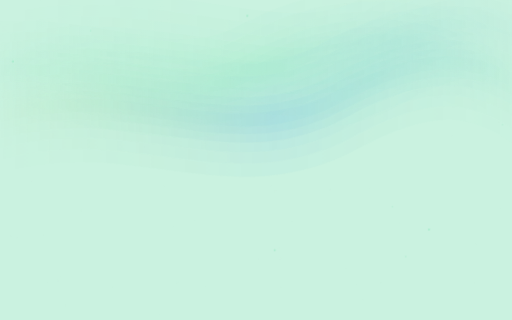
t = 0.00 s
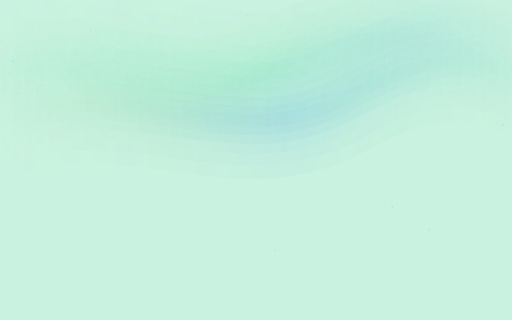
t = 1.67 s
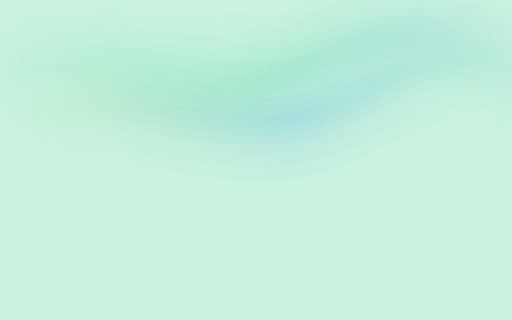
t = 3.33 s
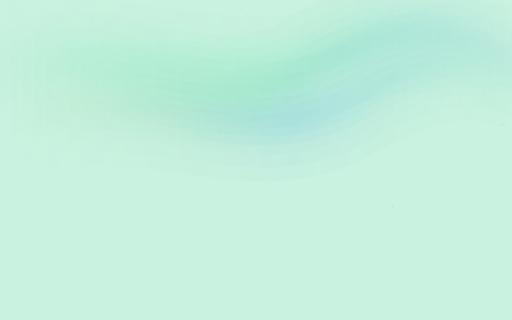
t = 5.00 s
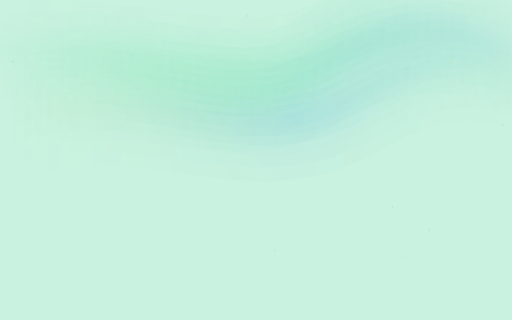
t = 6.67 s
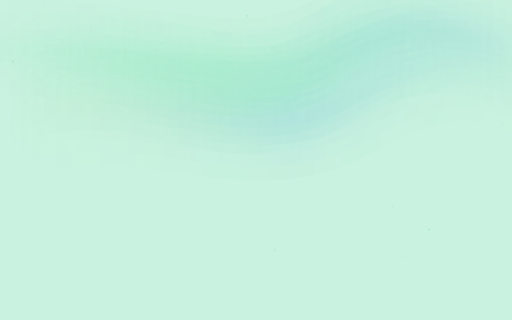
t = 8.33 s

The animated SVG that drew these frames (rendered in a browser with its animation timeline set to each time). Animation: 3 CSS @keyframes rules; frames cover the first 8.33 s, repeats indefinitely.

<svg width="1600" height="900" xmlns="http://www.w3.org/2000/svg" viewBox="0 0 1600 1000" preserveAspectRatio="xMidYMid slice"><defs><linearGradient id="a1" x1="0" x2="1"><stop offset="0" stop-color="#65e2a9" stop-opacity="0"/><stop offset=".5" stop-color="#65e2a9"/><stop offset="1" stop-color="#52aae0" stop-opacity="0"/></linearGradient><linearGradient id="a2" x1="0" x2="1"><stop offset="0" stop-color="#98d864" stop-opacity="0"/><stop offset=".5" stop-color="#52aae0"/><stop offset="1" stop-color="#65e2a9" stop-opacity="0"/></linearGradient></defs><style>.bg{fill:#caf2e0}.lo{opacity:.55}@media (prefers-color-scheme: dark){.bg{fill:#091b13}.lo{opacity:.8}}@keyframes sway{0%,100%{transform:translateX(-120px) scaleY(1)}50%{transform:translateX(120px) scaleY(1.25)}}@keyframes glowp{0%,100%{opacity:.35}50%{opacity:.75}}.band{animation:sway ease-in-out infinite,glowp ease-in-out infinite;transform-box:fill-box;transform-origin:center}@keyframes tw{0%,100%{opacity:.3}50%{opacity:1}}.t0{animation:tw 4s ease-in-out infinite}.t1{animation:tw 5.5s ease-in-out infinite -1.5s}.t2{animation:tw 7s ease-in-out infinite -3s}.t3{animation:tw 9s ease-in-out infinite -5s}</style><rect class="bg" width="1600" height="1000"/><g class="lo"><g class="band" style="animation-duration:26s,18.2s;animation-delay:-3s" fill="none" stroke="url(#a1)" stroke-linecap="round"><path d="M-100 260 C300 120 600 380 900 220 S1500 120 1700 260" stroke-width="300" opacity="0.1"/><path d="M-100 260 C300 120 600 380 900 220 S1500 120 1700 260" stroke-width="230" opacity="0.1"/><path d="M-100 260 C300 120 600 380 900 220 S1500 120 1700 260" stroke-width="170" opacity="0.1"/><path d="M-100 260 C300 120 600 380 900 220 S1500 120 1700 260" stroke-width="120" opacity="0.2"/><path d="M-100 260 C300 120 600 380 900 220 S1500 120 1700 260" stroke-width="75" opacity="0.2"/><path d="M-100 260 C300 120 600 380 900 220 S1500 120 1700 260" stroke-width="35" opacity="0.2"/></g><g class="band" style="animation-duration:34s,23.799999999999997s;animation-delay:-11s" fill="none" stroke="url(#a2)" stroke-linecap="round"><path d="M-100 360 C350 240 650 460 1000 300 S1500 220 1700 340" stroke-width="300" opacity="0.1"/><path d="M-100 360 C350 240 650 460 1000 300 S1500 220 1700 340" stroke-width="230" opacity="0.1"/><path d="M-100 360 C350 240 650 460 1000 300 S1500 220 1700 340" stroke-width="170" opacity="0.1"/><path d="M-100 360 C350 240 650 460 1000 300 S1500 220 1700 340" stroke-width="120" opacity="0.2"/><path d="M-100 360 C350 240 650 460 1000 300 S1500 220 1700 340" stroke-width="75" opacity="0.2"/><path d="M-100 360 C350 240 650 460 1000 300 S1500 220 1700 340" stroke-width="35" opacity="0.2"/></g><g class="band" style="animation-duration:30s,21s;animation-delay:-19s" fill="none" stroke="url(#a1)" stroke-linecap="round"><path d="M-100 180 C400 80 800 300 1100 160 S1500 80 1700 200" stroke-width="300" opacity="0.1"/><path d="M-100 180 C400 80 800 300 1100 160 S1500 80 1700 200" stroke-width="230" opacity="0.1"/><path d="M-100 180 C400 80 800 300 1100 160 S1500 80 1700 200" stroke-width="170" opacity="0.1"/><path d="M-100 180 C400 80 800 300 1100 160 S1500 80 1700 200" stroke-width="120" opacity="0.2"/><path d="M-100 180 C400 80 800 300 1100 160 S1500 80 1700 200" stroke-width="75" opacity="0.2"/><path d="M-100 180 C400 80 800 300 1100 160 S1500 80 1700 200" stroke-width="35" opacity="0.2"/></g></g><g opacity=".35"><g class="t0"><circle cx="982.1" cy="267.4" r="0.8" fill="#d9e8e1"/><circle cx="911.7" cy="690.8" r="1.1" fill="#d9e8e1"/><circle cx="781.3" cy="170.6" r="0.7" fill="#d9e8e1"/><circle cx="1157.1" cy="178.5" r="1.1" fill="#d9e8e1"/><circle cx="499.6" cy="20.4" r="1" fill="#d9e8e1"/><circle cx="791.3" cy="85.2" r="0.8" fill="#d9e8e1"/><circle cx="1081.1" cy="839.7" r="1.3" fill="#d9e8e1"/><circle cx="760.7" cy="461.6" r="1.3" fill="#d9e8e1"/><circle cx="884.3" cy="78.1" r="0.6" fill="#d9e8e1"/><circle cx="230.1" cy="4.9" r="1.6" fill="#d9e8e1"/><circle cx="1226.1" cy="645.9" r="2.7" fill="#65e2a9"/><circle cx="1112.6" cy="888.3" r="1" fill="#d9e8e1"/><circle cx="511.1" cy="20.6" r="1.5" fill="#d9e8e1"/><circle cx="497.5" cy="982.3" r="1.4" fill="#d9e8e1"/><circle cx="301" cy="330.1" r="1.1" fill="#d9e8e1"/><circle cx="252.9" cy="296.1" r="0.8" fill="#d9e8e1"/><circle cx="974" cy="175.4" r="0.7" fill="#d9e8e1"/><circle cx="221" cy="82.1" r="1.2" fill="#d9e8e1"/><circle cx="208" cy="86.8" r="0.8" fill="#d9e8e1"/><circle cx="1570.2" cy="389.6" r="2.8" fill="#65e2a9"/><circle cx="135.8" cy="733.8" r="1.4" fill="#d9e8e1"/><circle cx="800.6" cy="436.6" r="1.6" fill="#d9e8e1"/><circle cx="643.3" cy="895.5" r="1" fill="#d9e8e1"/></g><g class="t1"><circle cx="1019.3" cy="269.5" r="1" fill="#d9e8e1"/><circle cx="522.3" cy="62.4" r="0.9" fill="#d9e8e1"/><circle cx="205.3" cy="954.7" r="1.4" fill="#d9e8e1"/><circle cx="1210.7" cy="835.9" r="0.7" fill="#d9e8e1"/><circle cx="512.6" cy="579.6" r="1.3" fill="#d9e8e1"/><circle cx="990.4" cy="392.5" r="1.1" fill="#d9e8e1"/><circle cx="451.3" cy="457.7" r="0.7" fill="#d9e8e1"/><circle cx="818.7" cy="240.4" r="1.6" fill="#d9e8e1"/><circle cx="33.3" cy="736.8" r="1.2" fill="#d9e8e1"/><circle cx="870.5" cy="774.5" r="1.6" fill="#d9e8e1"/><circle cx="148.6" cy="884.5" r="0.7" fill="#d9e8e1"/><circle cx="1189.4" cy="885" r="1.2" fill="#d9e8e1"/><circle cx="859.8" cy="597.9" r="1.6" fill="#d9e8e1"/><circle cx="1566.4" cy="654.1" r="1" fill="#d9e8e1"/><circle cx="95.3" cy="902" r="1" fill="#d9e8e1"/><circle cx="283.5" cy="96" r="1.9" fill="#65e2a9"/><circle cx="1483.9" cy="885.3" r="1" fill="#d9e8e1"/><circle cx="1485.5" cy="763.1" r="1.5" fill="#d9e8e1"/><circle cx="266.6" cy="238.8" r="0.8" fill="#d9e8e1"/><circle cx="668.5" cy="340.5" r="1.2" fill="#d9e8e1"/><circle cx="1411.1" cy="425.1" r="1.4" fill="#d9e8e1"/><circle cx="1506.7" cy="191" r="1" fill="#d9e8e1"/><circle cx="940.9" cy="240.6" r="1.3" fill="#d9e8e1"/></g><g class="t2"><circle cx="40.3" cy="191.8" r="2.8" fill="#65e2a9"/><circle cx="1117.3" cy="460.9" r="1.2" fill="#d9e8e1"/><circle cx="404.1" cy="366.9" r="1.6" fill="#d9e8e1"/><circle cx="972.7" cy="332.9" r="1.4" fill="#d9e8e1"/><circle cx="1248.9" cy="698.3" r="0.8" fill="#d9e8e1"/><circle cx="127.2" cy="3.3" r="0.9" fill="#d9e8e1"/><circle cx="1267.9" cy="801.4" r="1.9" fill="#65e2a9"/><circle cx="181.5" cy="877.2" r="1.7" fill="#d9e8e1"/><circle cx="129.8" cy="76.9" r="0.8" fill="#d9e8e1"/><circle cx="1031.9" cy="593.6" r="1.5" fill="#d9e8e1"/><circle cx="227" cy="309.5" r="0.7" fill="#d9e8e1"/><circle cx="714.1" cy="455.2" r="1.6" fill="#d9e8e1"/><circle cx="189.3" cy="867.1" r="1" fill="#d9e8e1"/><circle cx="540.6" cy="710.3" r="0.8" fill="#d9e8e1"/><circle cx="252.8" cy="658.6" r="1.2" fill="#d9e8e1"/><circle cx="601.9" cy="103.3" r="1.1" fill="#d9e8e1"/><circle cx="43" cy="298.6" r="1.3" fill="#d9e8e1"/><circle cx="515.8" cy="494.2" r="0.8" fill="#d9e8e1"/><circle cx="1079.8" cy="13" r="1.7" fill="#d9e8e1"/><circle cx="504.6" cy="359" r="1" fill="#d9e8e1"/><circle cx="584" cy="113.9" r="1.3" fill="#d9e8e1"/><circle cx="1135.2" cy="936.8" r="1.2" fill="#d9e8e1"/></g><g class="t3"><circle cx="933.2" cy="519.9" r="0.8" fill="#d9e8e1"/><circle cx="858.7" cy="781.5" r="2.7" fill="#65e2a9"/><circle cx="1310.4" cy="12.8" r="1.2" fill="#d9e8e1"/><circle cx="554.3" cy="882.9" r="1.3" fill="#d9e8e1"/><circle cx="1558.9" cy="380.5" r="0.9" fill="#d9e8e1"/><circle cx="1251.3" cy="643.8" r="0.7" fill="#d9e8e1"/><circle cx="51.8" cy="742.6" r="1.2" fill="#d9e8e1"/><circle cx="846.2" cy="579.9" r="1.3" fill="#d9e8e1"/><circle cx="608.5" cy="685.9" r="0.9" fill="#d9e8e1"/><circle cx="772.8" cy="49.3" r="2.8" fill="#65e2a9"/><circle cx="92.7" cy="140.5" r="1.6" fill="#d9e8e1"/><circle cx="378.1" cy="351.3" r="1.6" fill="#d9e8e1"/><circle cx="808.2" cy="809.1" r="1.1" fill="#d9e8e1"/><circle cx="100.4" cy="565.7" r="1.5" fill="#d9e8e1"/><circle cx="20.2" cy="462.4" r="1.1" fill="#d9e8e1"/><circle cx="354.2" cy="896.5" r="1.2" fill="#d9e8e1"/><circle cx="877" cy="897.2" r="1.1" fill="#d9e8e1"/><circle cx="711.2" cy="173.2" r="0.9" fill="#d9e8e1"/><circle cx="8.7" cy="303.3" r="1.3" fill="#d9e8e1"/><circle cx="1155.5" cy="588.7" r="1.3" fill="#d9e8e1"/><circle cx="1340.7" cy="717" r="3.1" fill="#65e2a9"/><circle cx="875.6" cy="808.4" r="1.7" fill="#d9e8e1"/></g></g></svg>
